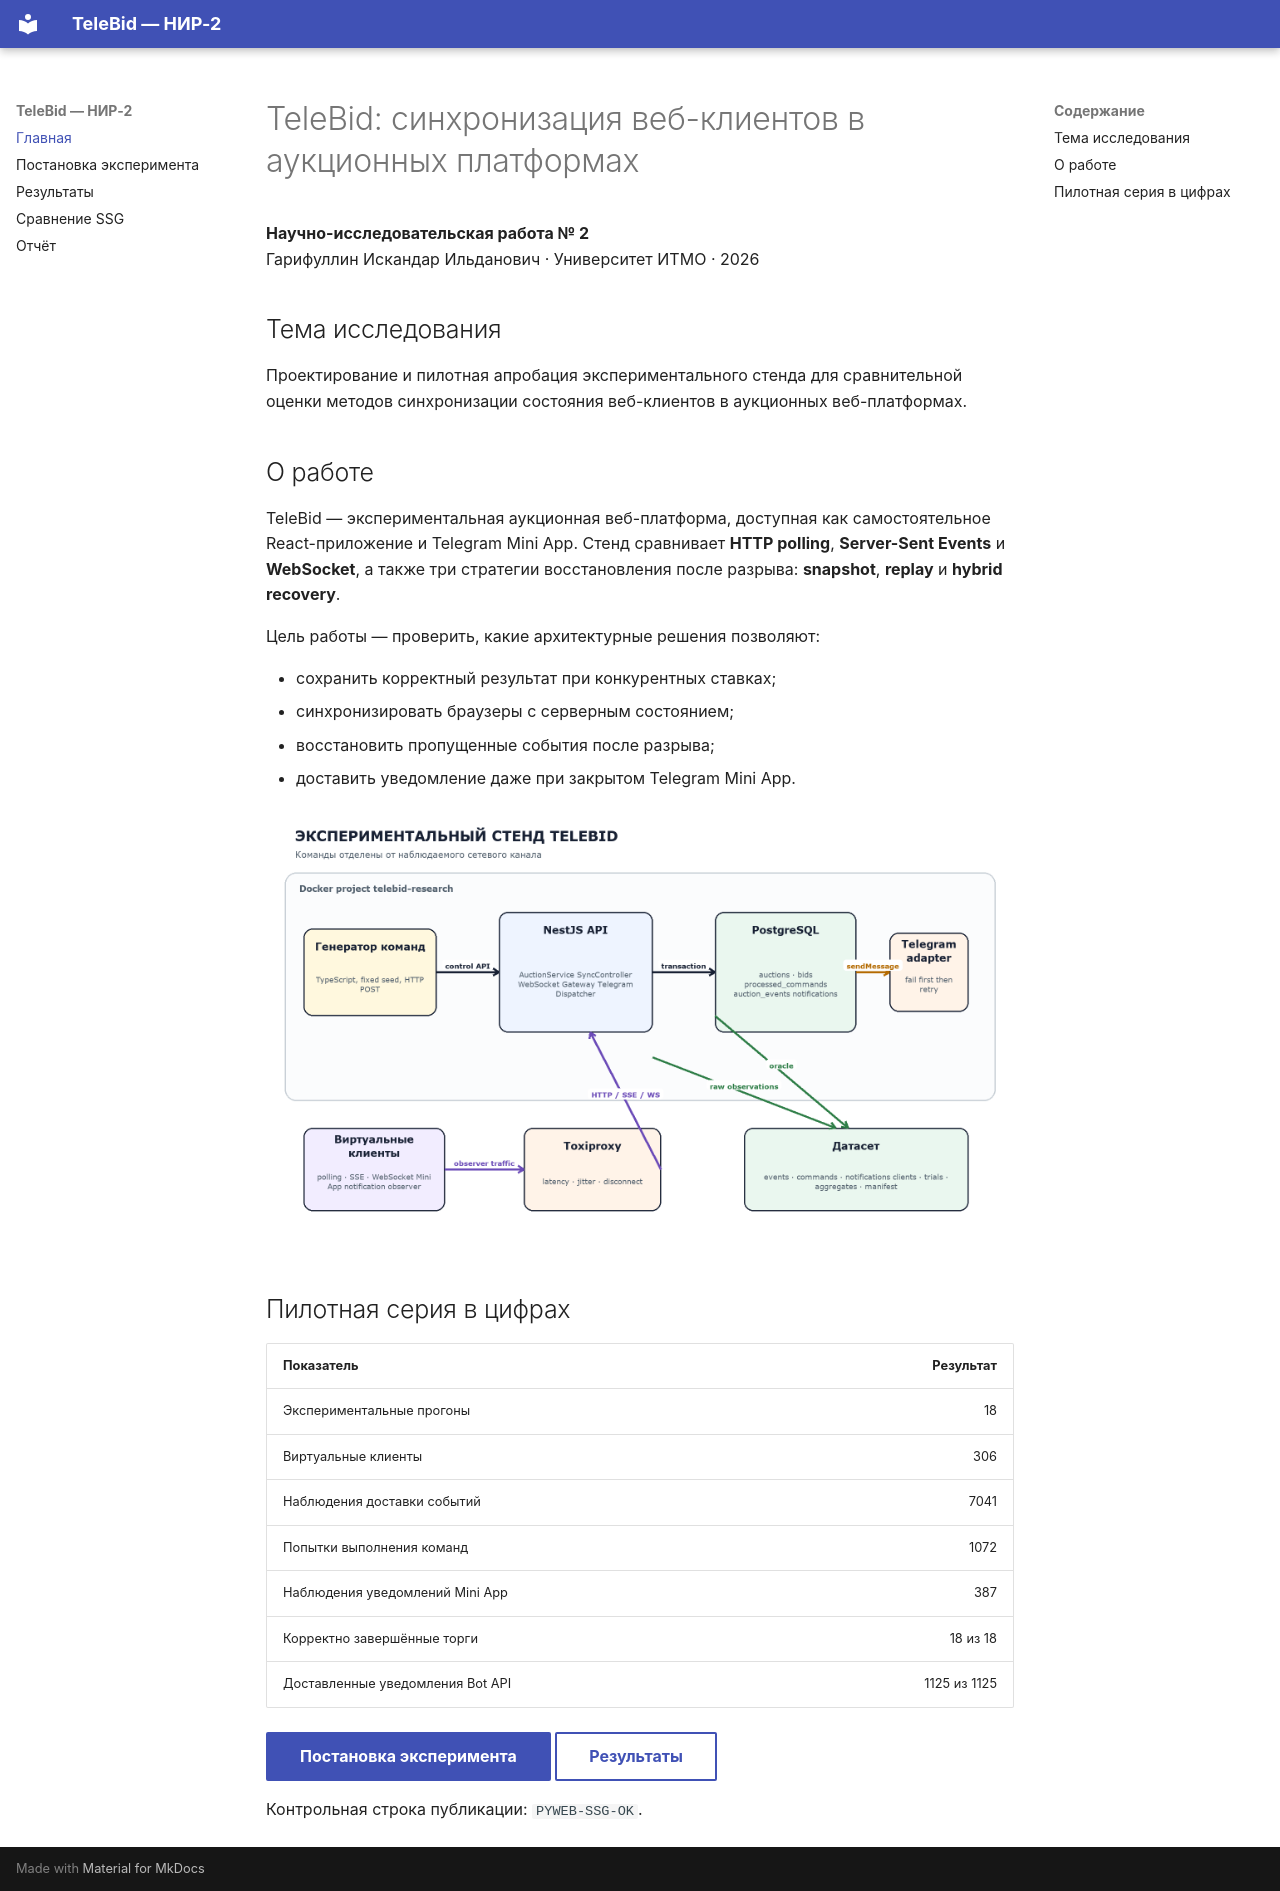

repository: iskandario/pyweb-ssg-project · page: index.html · generator: mkdocs

# TeleBid: синхронизация веб-клиентов в аукционных платформах

**Научно-исследовательская работа № 2**  
Гарифуллин Искандар Ильданович · Университет ИТМО · 2026

## Тема исследования

Проектирование и пилотная апробация экспериментального стенда для сравнительной оценки методов синхронизации состояния веб-клиентов в аукционных веб-платформах.

## О работе

TeleBid — экспериментальная аукционная веб-платформа, доступная как самостоятельное React-приложение и Telegram Mini App. Стенд сравнивает **HTTP polling**, **Server-Sent Events** и **WebSocket**, а также три стратегии восстановления после разрыва: **snapshot**, **replay** и **hybrid recovery**.

Цель работы — проверить, какие архитектурные решения позволяют:

- сохранить корректный результат при конкурентных ставках;
- синхронизировать браузеры с серверным состоянием;
- восстановить пропущенные события после разрыва;
- доставить уведомление даже при закрытом Telegram Mini App.

![Архитектура экспериментального стенда](assets/nir/stand-architecture.png)

## Пилотная серия в цифрах

| Показатель | Результат |
|---|---:|
| Экспериментальные прогоны | 18 |
| Виртуальные клиенты | 306 |
| Наблюдения доставки событий | 7041 |
| Попытки выполнения команд | 1072 |
| Наблюдения уведомлений Mini App | 387 |
| Корректно завершённые торги | 18 из 18 |
| Доставленные уведомления Bot API | 1125 из 1125 |

[Постановка эксперимента](methodology.md){ .md-button .md-button--primary }
[Результаты](results.md){ .md-button }

Контрольная строка публикации: `PYWEB-SSG-OK`.
